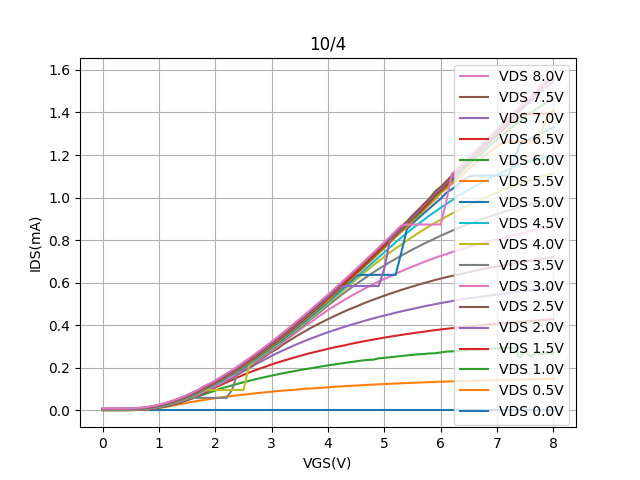

The data file committed next to this chart (first rows):
Vgs, Vd=0, Vd=0.5, Vd=1, Vd=1.5, Vd=2, Vd=2.5, Vd=3, Vd=3.5, Vd=4, Vd=4.5, Vd=5, Vd=5.5, Vd=6, Vd=6.5, Vd=7, Vd=7.5, Vd=8
0.0, -7.61381e-07, 0.0007025, 0.001119, 0.001543, 0.001992, 0.002481, 0.002978, 0.003522, 0.004048, 0.004634, 0.005199, 0.005784, 0.006375, 0.006978, 0.007614, 0.008231, 0.008897
0.1, -7.32463e-07, 0.0007039, 0.00112, 0.001542, 0.001992, 0.002483, 0.002977, 0.003535, 0.004054, 0.004639, 0.005208, 0.00578, 0.006386, 0.006978, 0.007622, 0.008223, 0.008892
0.2, -7.682469999999999e-07, 0.0007083, 0.001123, 0.001546, 0.001996, 0.002491, 0.00299, 0.003537, 0.004071, 0.004657, 0.005229, 0.005805, 0.006398, 0.007, 0.007658, 0.008253, 0.008937
0.3, -7.95273e-07, 0.0007267, 0.001133, 0.001559, 0.002006, 0.00251, 0.003007, 0.003552, 0.00409, 0.004684, 0.005258, 0.005854, 0.006454, 0.007043, 0.007701, 0.008301, 0.009009
0.4, -8.01814e-07, 0.0008369, 0.001165, 0.001597, 0.00205, 0.002564, 0.003066, 0.003623, 0.004163, 0.004777, 0.005357, 0.00596, 0.006589, 0.007184, 0.007834, 0.00845, 0.009175
0.5, -7.73023e-07, 0.001175, 0.001305, 0.001767, 0.002235, 0.002776, 0.003308, 0.003872, 0.004451, 0.005075, 0.005691, 0.006298, 0.006967, 0.007601, 0.008258, 0.008923, 0.009657
0.6, -7.73424e-07, 0.001623, 0.001784, 0.002252, 0.002847, 0.003432, 0.003988, 0.004608, 0.005224, 0.005902, 0.006565, 0.007228, 0.007984, 0.008595, 0.009325, 0.0103, 0.0111
0.7, -8.87864e-07, 0.002631, 0.002813, 0.003466, 0.004124, 0.004781, 0.005426, 0.006183, 0.006843, 0.00759, 0.008309, 0.009085, 0.009859, 0.01101, 0.0118, 0.01214, 0.013
0.8, -8.185030000000001e-07, 0.004735, 0.004846, 0.005666, 0.006429, 0.007237, 0.007948, 0.008759, 0.009584, 0.01091, 0.01174, 0.01257, 0.01347, 0.01369, 0.01456, 0.01509, 0.01653
0.9, -8.319919999999999e-07, 0.0078, 0.007972, 0.008885, 0.009956, 0.01139, 0.01224, 0.01319, 0.01413, 0.01428, 0.01519, 0.01611, 0.01708, 0.01802, 0.01895, 0.01996, 0.02101
1.0, -7.907e-07, 0.01183, 0.01276, 0.014, 0.01513, 0.01513, 0.01627, 0.01734, 0.01841, 0.01932, 0.02034, 0.02138, 0.02242, 0.02347, 0.02473, 0.0258, 0.02688
1.1, -8.361269999999999e-07, 0.01568, 0.01729, 0.01879, 0.02, 0.02104, 0.02206, 0.02175, 0.02451, 0.02565, 0.02667, 0.0278, 0.02894, 0.03007, 0.03037, 0.03257, 0.0339
1.2, -8.31872e-07, 0.02011, 0.02327, 0.02488, 0.02659, 0.02768, 0.02896, 0.03018, 0.03149, 0.03263, 0.03384, 0.03523, 0.03652, 0.03799, 0.03901, 0.04075, 0.04211
1.3, -7.80435e-07, 0.02544, 0.03054, 0.03236, 0.03408, 0.03563, 0.03683, 0.0384, 0.03978, 0.041, 0.04234, 0.04296, 0.04549, 0.04671, 0.04811, 0.0499, 0.05139
1.4, -7.92172e-07, 0.03034, 0.03838, 0.04071, 0.04241, 0.04404, 0.0455, 0.04712, 0.04875, 0.04999, 0.05083, 0.05321, 0.05468, 0.05608, 0.05777, 0.05955, 0.06145
1.5, -8.21327e-07, 0.03537, 0.04732, 0.04987, 0.05196, 0.05385, 0.05539, 0.05711, 0.05867, 0.06016, 0.06186, 0.06346, 0.06507, 0.06688, 0.0688, 0.07076, 0.07281
1.6, -8.34166e-07, 0.04039, 0.05628, 0.05862, 0.06217, 0.06421, 0.06614, 0.05888, 0.06946, 0.07113, 0.07281, 0.07496, 0.07663, 0.07809, 0.08038, 0.08251, 0.08489
1.7, -8.335540000000001e-07, 0.04482, 0.06595, 0.07051, 0.0734, 0.0752, 0.07705, 0.05887, 0.08124, 0.0828, 0.08454, 0.08646, 0.08847, 0.09048, 0.09272, 0.09512, 0.09787
1.8, -8.217060000000001e-07, 0.04898, 0.07548, 0.08214, 0.08492, 0.08767, 0.08933, 0.05888, 0.09376, 0.09542, 0.0974, 0.09938, 0.1038, 0.106, 0.1084, 0.1111, 0.114
1.9, -8.007370000000001e-07, 0.05348, 0.08452, 0.09396, 0.09722, 0.09975, 0.1044, 0.0589, 0.09573, 0.1109, 0.113, 0.1152, 0.1149, 0.1174, 0.12, 0.1226, 0.1258
2.0, -8.2083e-07, 0.05719, 0.09354, 0.1086, 0.1126, 0.1155, 0.1157, 0.05889, 0.09575, 0.1226, 0.1247, 0.127, 0.13, 0.1319, 0.1347, 0.1378, 0.1414
2.1, -8.325489999999999e-07, 0.06089, 0.1034, 0.119, 0.1242, 0.1272, 0.1298, 0.0589, 0.0958, 0.1348, 0.1394, 0.142, 0.1444, 0.1472, 0.1503, 0.1533, 0.1572
2.2, -7.87954e-07, 0.06453, 0.11, 0.1315, 0.1386, 0.1417, 0.1446, 0.05888, 0.09575, 0.1523, 0.155, 0.1573, 0.16, 0.1628, 0.166, 0.1695, 0.174
2.3, -7.873570000000001e-07, 0.06777, 0.1178, 0.1435, 0.1528, 0.1567, 0.1599, 0.09776, 0.09576, 0.1679, 0.1705, 0.1734, 0.1759, 0.1788, 0.1823, 0.186, 0.1903
2.4, -8.64252e-07, 0.07094, 0.125, 0.1552, 0.1679, 0.1724, 0.1764, 0.1819, 0.09576, 0.1848, 0.1876, 0.1903, 0.1928, 0.1958, 0.1992, 0.2033, 0.2079
2.5, -8.478179999999999e-07, 0.07413, 0.1323, 0.1668, 0.1833, 0.1886, 0.1925, 0.1962, 0.09578, 0.2016, 0.2043, 0.2072, 0.2102, 0.2135, 0.217, 0.2213, 0.2262
2.6, -8.773149999999999e-07, 0.07706, 0.1389, 0.1777, 0.1975, 0.2054, 0.2093, 0.2129, 0.2098, 0.2191, 0.2222, 0.2242, 0.2288, 0.2313, 0.2353, 0.2394, 0.2447
2.7, -8.61921e-07, 0.08023, 0.1454, 0.1878, 0.2137, 0.2221, 0.2266, 0.2306, 0.2343, 0.237, 0.2401, 0.2435, 0.2466, 0.2497, 0.254, 0.2583, 0.2639
2.8, -8.29467e-07, 0.08257, 0.1516, 0.1974, 0.2281, 0.2392, 0.2444, 0.2486, 0.2527, 0.2553, 0.2585, 0.2617, 0.2649, 0.2691, 0.2726, 0.2773, 0.2829
2.9, -8.65604e-07, 0.08547, 0.1575, 0.2062, 0.2425, 0.2568, 0.2631, 0.2672, 0.271, 0.2744, 0.2777, 0.281, 0.2851, 0.2883, 0.2922, 0.2971, 0.3029
3.0, -9.02856e-07, 0.08782, 0.1634, 0.2159, 0.2564, 0.2754, 0.2813, 0.2863, 0.2906, 0.2939, 0.2975, 0.3008, 0.3043, 0.3083, 0.3126, 0.3174, 0.3235
3.1, -8.56854e-07, 0.09065, 0.169, 0.2246, 0.2692, 0.2892, 0.3004, 0.3058, 0.31, 0.3137, 0.3175, 0.3213, 0.3252, 0.3283, 0.3329, 0.3385, 0.3441
3.2, -8.721990000000001e-07, 0.09277, 0.1743, 0.2328, 0.2818, 0.3093, 0.3196, 0.3255, 0.33, 0.3339, 0.3343, 0.3415, 0.3451, 0.3487, 0.3533, 0.3586, 0.3651
3.3, -8.83187e-07, 0.09465, 0.1795, 0.2407, 0.2937, 0.3261, 0.339, 0.3454, 0.3509, 0.3543, 0.3584, 0.3626, 0.3658, 0.3697, 0.3745, 0.3797, 0.3863
3.4, -9.06053e-07, 0.09669, 0.1843, 0.2483, 0.3054, 0.3422, 0.3588, 0.3657, 0.3711, 0.3753, 0.3795, 0.3835, 0.3876, 0.391, 0.3958, 0.4011, 0.4082
3.5, -8.853999999999999e-07, 0.09897, 0.1893, 0.256, 0.3168, 0.3581, 0.3787, 0.3868, 0.3922, 0.3967, 0.4019, 0.4057, 0.4094, 0.4133, 0.4182, 0.4233, 0.4308
3.6, -8.864479999999999e-07, 0.1015, 0.194, 0.2632, 0.3275, 0.3732, 0.3983, 0.4077, 0.4146, 0.4185, 0.423, 0.4274, 0.4312, 0.4353, 0.4407, 0.4455, 0.4524
3.7, -8.73609e-07, 0.1029, 0.198, 0.2702, 0.3379, 0.3884, 0.4145, 0.4296, 0.4358, 0.4411, 0.4453, 0.4498, 0.454, 0.4586, 0.4629, 0.4681, 0.4751
3.8, -8.86526e-07, 0.1049, 0.2029, 0.2766, 0.3478, 0.4019, 0.4351, 0.4501, 0.457, 0.4627, 0.4674, 0.4724, 0.4767, 0.4806, 0.4851, 0.4907, 0.4982
3.9, -8.78046e-07, 0.1068, 0.2072, 0.2829, 0.3578, 0.4156, 0.4535, 0.4712, 0.4793, 0.4851, 0.4907, 0.495, 0.4996, 0.5039, 0.5083, 0.5141, 0.5209
4.0, -8.48585e-07, 0.1086, 0.2115, 0.2893, 0.3673, 0.429, 0.4716, 0.4929, 0.5019, 0.5081, 0.5136, 0.515, 0.5239, 0.5273, 0.532, 0.5372, 0.5439
4.1, -8.42857e-07, 0.1106, 0.2155, 0.2954, 0.3762, 0.4416, 0.488, 0.5135, 0.5244, 0.5308, 0.5376, 0.5419, 0.5466, 0.5508, 0.5564, 0.5612, 0.5679
4.2, -9.03194e-07, 0.1123, 0.2194, 0.3011, 0.3849, 0.4539, 0.5046, 0.5345, 0.5472, 0.5543, 0.5607, 0.5661, 0.5699, 0.5753, 0.5802, 0.5856, 0.5926
4.3, -8.77474e-07, 0.1138, 0.2233, 0.3058, 0.3934, 0.4659, 0.5205, 0.5549, 0.5705, 0.578, 0.5843, 0.5899, 0.5945, 0.5982, 0.5841, 0.6094, 0.6163
4.4, -8.60203e-07, 0.1152, 0.227, 0.3122, 0.4016, 0.4775, 0.5358, 0.5744, 0.5932, 0.6012, 0.6084, 0.614, 0.619, 0.6236, 0.5841, 0.6345, 0.6406
4.5, -8.728980000000001e-07, 0.1168, 0.2305, 0.3177, 0.4092, 0.4877, 0.5506, 0.5937, 0.6151, 0.6249, 0.6326, 0.6389, 0.6443, 0.6483, 0.5842, 0.6589, 0.6652
4.6, -8.67813e-07, 0.1183, 0.2342, 0.3229, 0.4172, 0.4993, 0.5651, 0.612, 0.6372, 0.6487, 0.6367, 0.6629, 0.6681, 0.6729, 0.5842, 0.6833, 0.6897
4.7, -8.70327e-07, 0.1199, 0.2371, 0.328, 0.4246, 0.5097, 0.5789, 0.6302, 0.6597, 0.6725, 0.6368, 0.6884, 0.6932, 0.6983, 0.5842, 0.7088, 0.7151
4.8, -8.75774e-07, 0.1211, 0.2382, 0.3327, 0.432, 0.5198, 0.5923, 0.6475, 0.6813, 0.6963, 0.6368, 0.7125, 0.7179, 0.724, 0.5842, 0.7339, 0.7398
4.9, -8.731000000000001e-07, 0.1228, 0.2446, 0.3374, 0.4389, 0.5295, 0.6054, 0.6646, 0.7018, 0.7198, 0.6369, 0.7383, 0.7436, 0.7489, 0.5842, 0.7597, 0.7657
5.0, -8.36533e-07, 0.1238, 0.247, 0.342, 0.4457, 0.539, 0.618, 0.6809, 0.7221, 0.7433, 0.6369, 0.763, 0.7691, 0.7744, 0.6669, 0.7851, 0.7913
5.1, -8.58699e-07, 0.1251, 0.2498, 0.3463, 0.4522, 0.5483, 0.6286, 0.697, 0.742, 0.7664, 0.6369, 0.7878, 0.794, 0.7999, 0.8008, 0.8107, 0.8166
5.2, -9.299070000000001e-07, 0.1263, 0.2528, 0.3505, 0.4589, 0.557, 0.6425, 0.7122, 0.761, 0.7902, 0.6369, 0.8141, 0.8196, 0.8255, 0.8314, 0.8369, 0.843
5.3, -9.30451e-07, 0.1275, 0.2556, 0.3547, 0.4651, 0.5659, 0.6536, 0.7273, 0.7784, 0.8116, 0.7408, 0.8388, 0.8451, 0.8511, 0.8572, 0.8633, 0.8686
5.4, -9.19029e-07, 0.1286, 0.2584, 0.3586, 0.4711, 0.5742, 0.6652, 0.7418, 0.7979, 0.8337, 0.852, 0.8612, 0.8712, 0.8782, 0.8834, 0.8878, 0.8734
5.5, -9.125500000000001e-07, 0.1296, 0.2608, 0.3625, 0.4767, 0.5822, 0.676, 0.7559, 0.8156, 0.855, 0.8784, 0.8897, 0.8973, 0.9037, 0.9096, 0.9167, 0.8736
5.6, -8.908560000000001e-07, 0.1308, 0.2636, 0.3663, 0.4827, 0.5903, 0.6863, 0.7693, 0.833, 0.8752, 0.9024, 0.915, 0.9189, 0.9292, 0.9355, 0.9422, 0.8734
5.7, -9.10563e-07, 0.1318, 0.2648, 0.3698, 0.4886, 0.5979, 0.6974, 0.783, 0.8495, 0.8955, 0.9261, 0.9401, 0.9489, 0.9522, 0.9674, 0.9695, 0.8733
5.8, -8.90896e-07, 0.1328, 0.2677, 0.3736, 0.4937, 0.6051, 0.7071, 0.7956, 0.8652, 0.9156, 0.949, 0.9665, 0.9739, 0.982, 0.989, 0.9961, 0.8734
5.9, -8.41533e-07, 0.1337, 0.2682, 0.377, 0.4992, 0.6127, 0.7167, 0.8082, 0.8813, 0.9338, 0.9725, 0.991, 1.006, 1.015, 1.022, 1.029, 0.8736
... 21 more rows
